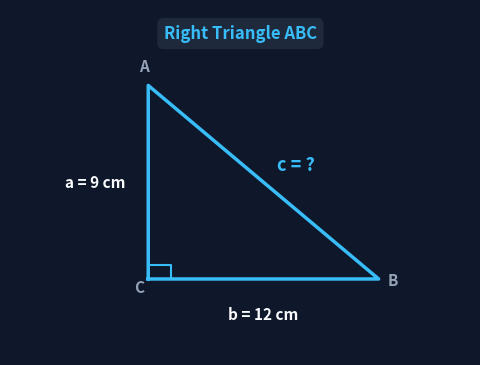

Write Python code to recreate this figure. (Note: this script raises an exception after producing the figure.)
import os
import matplotlib.pyplot as plt
import matplotlib.patches as patches

TARGET_DIRS = [
    'public/images',
    'QBank/public/images',
    'dist/images',
    'QBank/dist/images'
]

def generate_perfect_pngs():
    for q_num in range(1, 51):
        type_idx = (q_num - 1) % 10 + 1
        filename = f"g8_t137_q{q_num}"
        
        plt.figure(figsize=(4.8, 3.6), dpi=100, facecolor='#0f172a')
        ax = plt.subplot(111)
        ax.set_facecolor('#0f172a')
        ax.axis('off')
        ax.set_xlim(0, 1)
        ax.set_ylim(0, 1)
        
        if type_idx == 1:
            title = "Right Triangle ABC"
            ax.plot([0.3, 0.8, 0.3, 0.3], [0.22, 0.22, 0.78, 0.22], color='#38bdf8', lw=2.5)
            # Right angle symbol
            ax.plot([0.3, 0.35, 0.35], [0.26, 0.26, 0.22], color='#38bdf8', lw=1.5)
            ax.text(0.25, 0.5, "a = 9 cm", color='#f8fafc', weight='bold', fontsize=11, ha='right', va='center')
            ax.text(0.55, 0.14, "b = 12 cm", color='#f8fafc', weight='bold', fontsize=11, ha='center', va='top')
            ax.text(0.58, 0.55, "c = ?", color='#38bdf8', weight='bold', fontsize=13, ha='left', va='center')
            ax.text(0.28, 0.82, "A", color='#94a3b8', weight='bold', fontsize=11)
            ax.text(0.82, 0.20, "B", color='#94a3b8', weight='bold', fontsize=11)
            ax.text(0.27, 0.18, "C", color='#94a3b8', weight='bold', fontsize=11)

        elif type_idx == 2:
            title = "Right Triangle - Missing Leg"
            ax.plot([0.3, 0.8, 0.3, 0.3], [0.22, 0.22, 0.78, 0.22], color='#38bdf8', lw=2.5)
            ax.plot([0.3, 0.35, 0.35], [0.26, 0.26, 0.22], color='#38bdf8', lw=1.5)
            ax.text(0.25, 0.5, "a = ?", color='#38bdf8', weight='bold', fontsize=13, ha='right', va='center')
            ax.text(0.55, 0.14, "b = 7 cm", color='#f8fafc', weight='bold', fontsize=11, ha='center', va='top')
            ax.text(0.58, 0.55, "c = 25 cm", color='#f8fafc', weight='bold', fontsize=11, ha='left', va='center')

        elif type_idx == 3:
            title = "Triangle Side Lengths"
            ax.plot([0.3, 0.8, 0.3, 0.3], [0.22, 0.22, 0.78, 0.22], color='#38bdf8', lw=2.5)
            ax.text(0.25, 0.5, "a = 8 cm", color='#f8fafc', weight='bold', fontsize=11, ha='right', va='center')
            ax.text(0.55, 0.14, "b = 15 cm", color='#f8fafc', weight='bold', fontsize=11, ha='center', va='top')
            ax.text(0.58, 0.55, "c = 17 cm", color='#f8fafc', weight='bold', fontsize=11, ha='left', va='center')

        elif type_idx == 4:
            title = "Triangle Side Lengths"
            ax.plot([0.25, 0.8, 0.4, 0.25], [0.22, 0.22, 0.78, 0.22], color='#38bdf8', lw=2.5)
            ax.text(0.30, 0.5, "a = 7 cm", color='#f8fafc', weight='bold', fontsize=11, ha='right', va='center')
            ax.text(0.525, 0.14, "b = 10 cm", color='#f8fafc', weight='bold', fontsize=11, ha='center', va='top')
            ax.text(0.62, 0.5, "c = 12 cm", color='#f8fafc', weight='bold', fontsize=11, ha='left', va='center')

        elif type_idx == 5:
            title = "Rescue Ladder Scenario"
            ax.plot([0.28, 0.28], [0.22, 0.82], color='#64748b', lw=5)
            ax.plot([0.18, 0.85], [0.22, 0.22], color='#475569', lw=3)
            ax.plot([0.75, 0.28], [0.22, 0.78], color='#38bdf8', lw=2.5, ls='--')
            ax.text(0.24, 0.5, "Wall = 12 m", color='#f8fafc', weight='bold', fontsize=11, ha='right', va='center')
            ax.text(0.515, 0.14, "Ground Distance = ?", color='#38bdf8', weight='bold', fontsize=12, ha='center', va='top')
            ax.text(0.54, 0.52, "Ladder = 15 m", color='#f8fafc', weight='bold', fontsize=11, ha='left', va='center')

        elif type_idx == 6:
            title = "TV Screen Dimensions"
            rect = patches.Rectangle((0.26, 0.26), 0.52, 0.48, facecolor="#1e293b", edgecolor="#64748b", lw=3)
            ax.add_patch(rect)
            ax.plot([0.26, 0.78], [0.26, 0.74], color='#38bdf8', lw=2.5, ls='--')
            ax.text(0.52, 0.16, 'Width = 40"', color='#f8fafc', weight='bold', fontsize=11, ha='center', va='top')
            ax.text(0.22, 0.5, 'Height = 30"', color='#f8fafc', weight='bold', fontsize=11, ha='right', va='center')
            ax.text(0.52, 0.52, "Diagonal = ?", color='#38bdf8', weight='bold', fontsize=13, ha='center', va='center')

        elif type_idx == 7:
            title = "Rectangle Dimensions"
            rect = patches.Rectangle((0.26, 0.26), 0.52, 0.48, facecolor="#1e293b", edgecolor="#38bdf8", lw=2.5)
            ax.add_patch(rect)
            ax.plot([0.26, 0.78], [0.26, 0.74], color='#38bdf8', lw=2.5, ls='--')
            ax.text(0.52, 0.16, "Width = 16 cm", color='#f8fafc', weight='bold', fontsize=11, ha='center', va='top')
            ax.text(0.22, 0.5, "Height = 12 cm", color='#f8fafc', weight='bold', fontsize=11, ha='right', va='center')
            ax.text(0.52, 0.52, "Diagonal = ?", color='#38bdf8', weight='bold', fontsize=13, ha='center', va='center')

        elif type_idx == 8:
            title = "Compass Displacement Path"
            ax.plot([0.3, 0.3, 0.75], [0.22, 0.75, 0.75], color='#38bdf8', lw=2.5)
            ax.plot([0.3, 0.75], [0.22, 0.75], color='#0284c7', lw=2.5, ls='--')
            ax.plot(0.3, 0.22, 'o', color='#38bdf8', ms=6)
            ax.plot(0.75, 0.75, 'o', color='#38bdf8', ms=6)
            ax.text(0.25, 0.48, "North = 6 km", color='#f8fafc', weight='bold', fontsize=11, ha='right', va='center')
            ax.text(0.525, 0.82, "East = 8 km", color='#f8fafc', weight='bold', fontsize=11, ha='center', va='bottom')
            ax.text(0.55, 0.45, "Direct Distance = ?", color='#38bdf8', weight='bold', fontsize=12, ha='center', va='center')
            ax.text(0.3, 0.16, "Point A", color='#94a3b8', weight='bold', fontsize=10, ha='center', va='top')
            ax.text(0.78, 0.78, "Point B", color='#94a3b8', weight='bold', fontsize=10, ha='left', va='bottom')

        elif type_idx == 9:
            title = "Equilateral Triangle"
            ax.plot([0.25, 0.75, 0.5, 0.25], [0.22, 0.22, 0.78, 0.22], color='#38bdf8', lw=2.5)
            ax.plot([0.5, 0.5], [0.78, 0.22], color='#38bdf8', lw=2, ls='--')
            ax.text(0.34, 0.5, "s = 10 cm", color='#f8fafc', weight='bold', fontsize=11, ha='right', va='center')
            ax.text(0.66, 0.5, "s = 10 cm", color='#f8fafc', weight='bold', fontsize=11, ha='left', va='center')
            ax.text(0.5, 0.14, "s = 10 cm", color='#f8fafc', weight='bold', fontsize=11, ha='center', va='top')
            ax.text(0.52, 0.5, "Altitude h = ?", color='#38bdf8', weight='bold', fontsize=12, ha='left', va='center')

        elif type_idx == 10:
            title = "Tower & Guy Wire"
            ax.plot([0.28, 0.28], [0.22, 0.82], color='#64748b', lw=5)
            ax.plot([0.18, 0.85], [0.22, 0.22], color='#475569', lw=3)
            ax.plot([0.75, 0.28], [0.22, 0.82], color='#38bdf8', lw=2.5, ls='--')
            ax.text(0.24, 0.5, "Tower = 24 m", color='#f8fafc', weight='bold', fontsize=11, ha='right', va='center')
            ax.text(0.515, 0.14, "Anchor = 10 m", color='#f8fafc', weight='bold', fontsize=11, ha='center', va='top')
            ax.text(0.54, 0.52, "Guy Wire = ?", color='#38bdf8', weight='bold', fontsize=13, ha='left', va='center')

        # Header Title
        ax.text(0.5, 0.93, title, color='#38bdf8', weight='bold', fontsize=12, ha='center', va='center',
                bbox=dict(boxstyle="round,pad=0.4", facecolor="#1e293b", edgecolor="none"))

        plt.subplots_adjust(left=0.02, right=0.98, top=0.98, bottom=0.02)

        for target_dir in TARGET_DIRS:
            png_path = os.path.join(target_dir, f"{filename}.png")
            plt.savefig(png_path, facecolor='#0f172a', edgecolor='none')
            
        plt.close()

    print("Generated perfectly padded PNGs for all 50 questions!")

generate_perfect_pngs()
